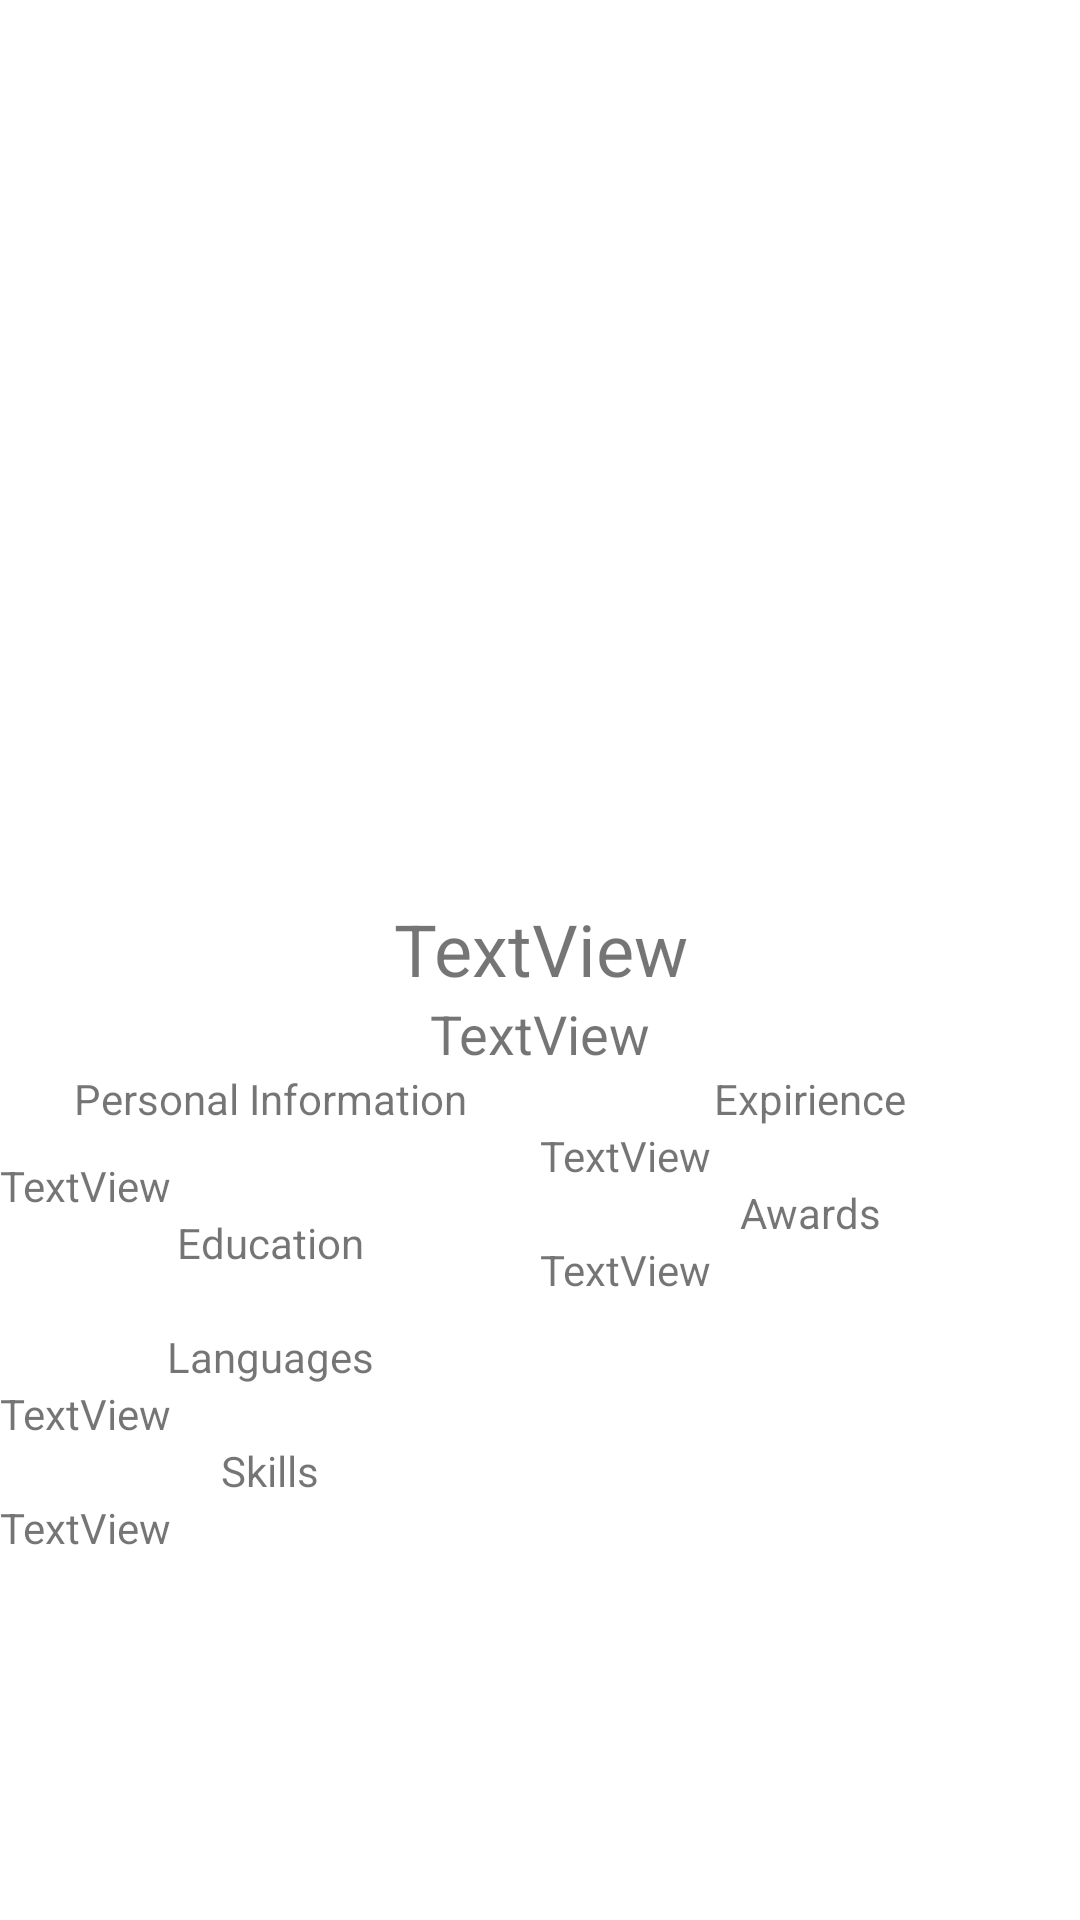

Write the Android layout XML for this screen, with the resource values it uses.
<!-- AndroidManifest.xml: application theme Theme.MyCvProject -->
<!-- res/layout/iteam_main_cv.xml -->
<?xml version="1.0" encoding="utf-8"?>
<androidx.constraintlayout.widget.ConstraintLayout
    android:layout_width="match_parent"
    android:layout_height="wrap_content"
    xmlns:android="http://schemas.android.com/apk/res/android"
    xmlns:app="http://schemas.android.com/apk/res-auto">


       <ImageView
           android:id="@+id/imageviewposter"
           app:layout_constraintStart_toStartOf="parent"
           app:layout_constraintEnd_toEndOf="parent"
           app:layout_constraintTop_toTopOf="parent"
           android:layout_width="200dp"
           android:layout_height="300dp"
           android:src="@drawable/ic_launcher_background"/>

    <TextView
        android:gravity="center"
        android:id="@+id/textViewNamelastname"
        android:layout_width="wrap_content"
        android:layout_height="wrap_content"
        android:text="TextView"
        android:textSize="24sp"
        app:layout_constraintEnd_toEndOf="parent"
        app:layout_constraintStart_toStartOf="parent"
        app:layout_constraintTop_toBottomOf="@+id/imageviewposter" />

    <TextView
        android:gravity="center"
        android:id="@+id/textView3"
        android:layout_width="wrap_content"
        android:layout_height="wrap_content"
        android:text="TextView"
        android:textSize="18sp"
        app:layout_constraintEnd_toEndOf="parent"
        app:layout_constraintStart_toStartOf="parent"
        app:layout_constraintTop_toBottomOf="@+id/textViewNamelastname" />

    <androidx.constraintlayout.widget.Guideline
        android:id="@+id/guideline4"
        android:layout_width="wrap_content"
        android:layout_height="wrap_content"
        android:orientation="vertical"
        app:layout_constraintGuide_percent="0.5"/>

    <TextView
        android:id="@+id/textViewlabelpsinfo"
        android:layout_width="wrap_content"
        android:layout_height="wrap_content"
        android:text="Personal Information"
        app:layout_constraintEnd_toStartOf="@+id/guideline4"
        app:layout_constraintStart_toStartOf="parent"
        app:layout_constraintTop_toBottomOf="@+id/textView3" />

    <TextView
        android:layout_marginTop="10dp"
        android:id="@+id/textViewpersinalinformation"
        android:layout_width="0dp"
        android:layout_height="wrap_content"
        android:text="TextView"
        app:layout_constraintEnd_toStartOf="@+id/guideline4"
        app:layout_constraintStart_toStartOf="parent"
        app:layout_constraintTop_toBottomOf="@+id/textViewlabelpsinfo" />

    <TextView
        android:id="@+id/textViewlabeledu"
        android:gravity="center"
        android:layout_width="0dp"
        android:layout_height="wrap_content"
        android:text="Education"
        app:layout_constraintEnd_toStartOf="@+id/guideline4"
        app:layout_constraintStart_toStartOf="parent"
        app:layout_constraintTop_toBottomOf="@+id/textViewpersinalinformation" />
    <TextView
        android:id="@+id/textviewedu"
        app:layout_constraintStart_toStartOf="parent"
        app:layout_constraintEnd_toStartOf="@+id/guideline4"
        app:layout_constraintTop_toBottomOf="@+id/textViewlabeledu"
        android:layout_width="0dp"
        android:layout_height="wrap_content"/>
    <TextView
        android:gravity="center"
        android:id="@+id/textViewllabelanguages"
        android:text="Languages"
        app:layout_constraintStart_toStartOf="parent"
        app:layout_constraintEnd_toStartOf="@+id/guideline4"
        app:layout_constraintTop_toBottomOf="@+id/textviewedu"
        android:layout_width="0dp"
        android:layout_height="wrap_content"/>

    <TextView
        android:id="@+id/textViewlanguages"
        android:layout_width="0dp"
        android:layout_height="wrap_content"
        android:text="TextView"
        app:layout_constraintEnd_toStartOf="@+id/guideline4"
        app:layout_constraintHorizontal_bias="0.439"
        app:layout_constraintStart_toStartOf="parent"
        app:layout_constraintTop_toBottomOf="@+id/textViewllabelanguages" />

    <TextView
        android:gravity="center"
        android:id="@+id/textViewlabSki"
        android:layout_width="0dp"
        android:layout_height="wrap_content"
        android:text="Skills"
        app:layout_constraintEnd_toStartOf="@+id/guideline4"
        app:layout_constraintStart_toStartOf="parent"
        app:layout_constraintTop_toBottomOf="@+id/textViewlanguages" />

    <TextView
        android:id="@+id/textViewskils"
        android:layout_width="0dp"
        android:layout_height="wrap_content"
        android:text="TextView"
        app:layout_constraintEnd_toStartOf="@+id/guideline4"
        app:layout_constraintStart_toStartOf="parent"
        app:layout_constraintTop_toBottomOf="@+id/textViewlabSki" />

    <TextView
        android:gravity="center"
        android:id="@+id/textViewLabelexpirience"
        android:layout_width="0dp"
        android:layout_height="wrap_content"
        android:text="Expirience"
        app:layout_constraintEnd_toEndOf="parent"
        app:layout_constraintStart_toEndOf="@+id/textViewpersinalinformation"
        app:layout_constraintTop_toBottomOf="@+id/textView3" />

    <TextView
        android:id="@+id/textViewexperienc"
        android:layout_width="0dp"
        android:layout_height="wrap_content"
        android:text="TextView"
        app:layout_constraintEnd_toEndOf="parent"
        app:layout_constraintStart_toEndOf="@+id/textViewllabelanguages"
        app:layout_constraintTop_toBottomOf="@+id/textViewLabelexpirience" />

    <TextView
        android:id="@+id/textViewlabelawardik"
        android:layout_width="0dp"
        android:layout_height="wrap_content"
        android:gravity="center"
        android:text="Awards"
        app:layout_constraintEnd_toEndOf="parent"
        app:layout_constraintStart_toStartOf="@+id/guideline4"
        app:layout_constraintTop_toBottomOf="@+id/textViewexperienc" />

    <TextView
        android:id="@+id/textViewawardik"
        android:layout_width="0dp"
        android:layout_height="wrap_content"
        android:text="TextView"
        app:layout_constraintEnd_toEndOf="parent"
        app:layout_constraintStart_toEndOf="@+id/textViewskils"
        app:layout_constraintTop_toBottomOf="@+id/textViewlabelawardik" />


</androidx.constraintlayout.widget.ConstraintLayout>
<!-- resources referenced by this layout -->
<resources>
  <style name="Theme.MyCvProject" parent="Theme.MaterialComponents.DayNight.DarkActionBar">
          
          <item name="colorPrimary">@color/purple_500</item>
          <item name="colorPrimaryVariant">@color/purple_700</item>
          <item name="colorOnPrimary">@color/white</item>
          
          <item name="colorSecondary">@color/teal_200</item>
          <item name="colorSecondaryVariant">@color/teal_700</item>
          <item name="colorOnSecondary">@color/black</item>
          
          <item name="android:statusBarColor" tools:targetApi="l">?attr/colorPrimaryVariant</item>
          
      </style>
  <!-- not gathered from this repository: default colours our renderer supplied (Android Studio template values) -->
  <color name="purple_500">#FF6200EE</color>
  <color name="purple_700">#FF3700B3</color>
  <color name="teal_200">#FF03DAC5</color>
  <color name="teal_700">#FF018786</color>
  <color name="black">#FF000000</color>
  <color name="white">#FFFFFFFF</color>
</resources>
